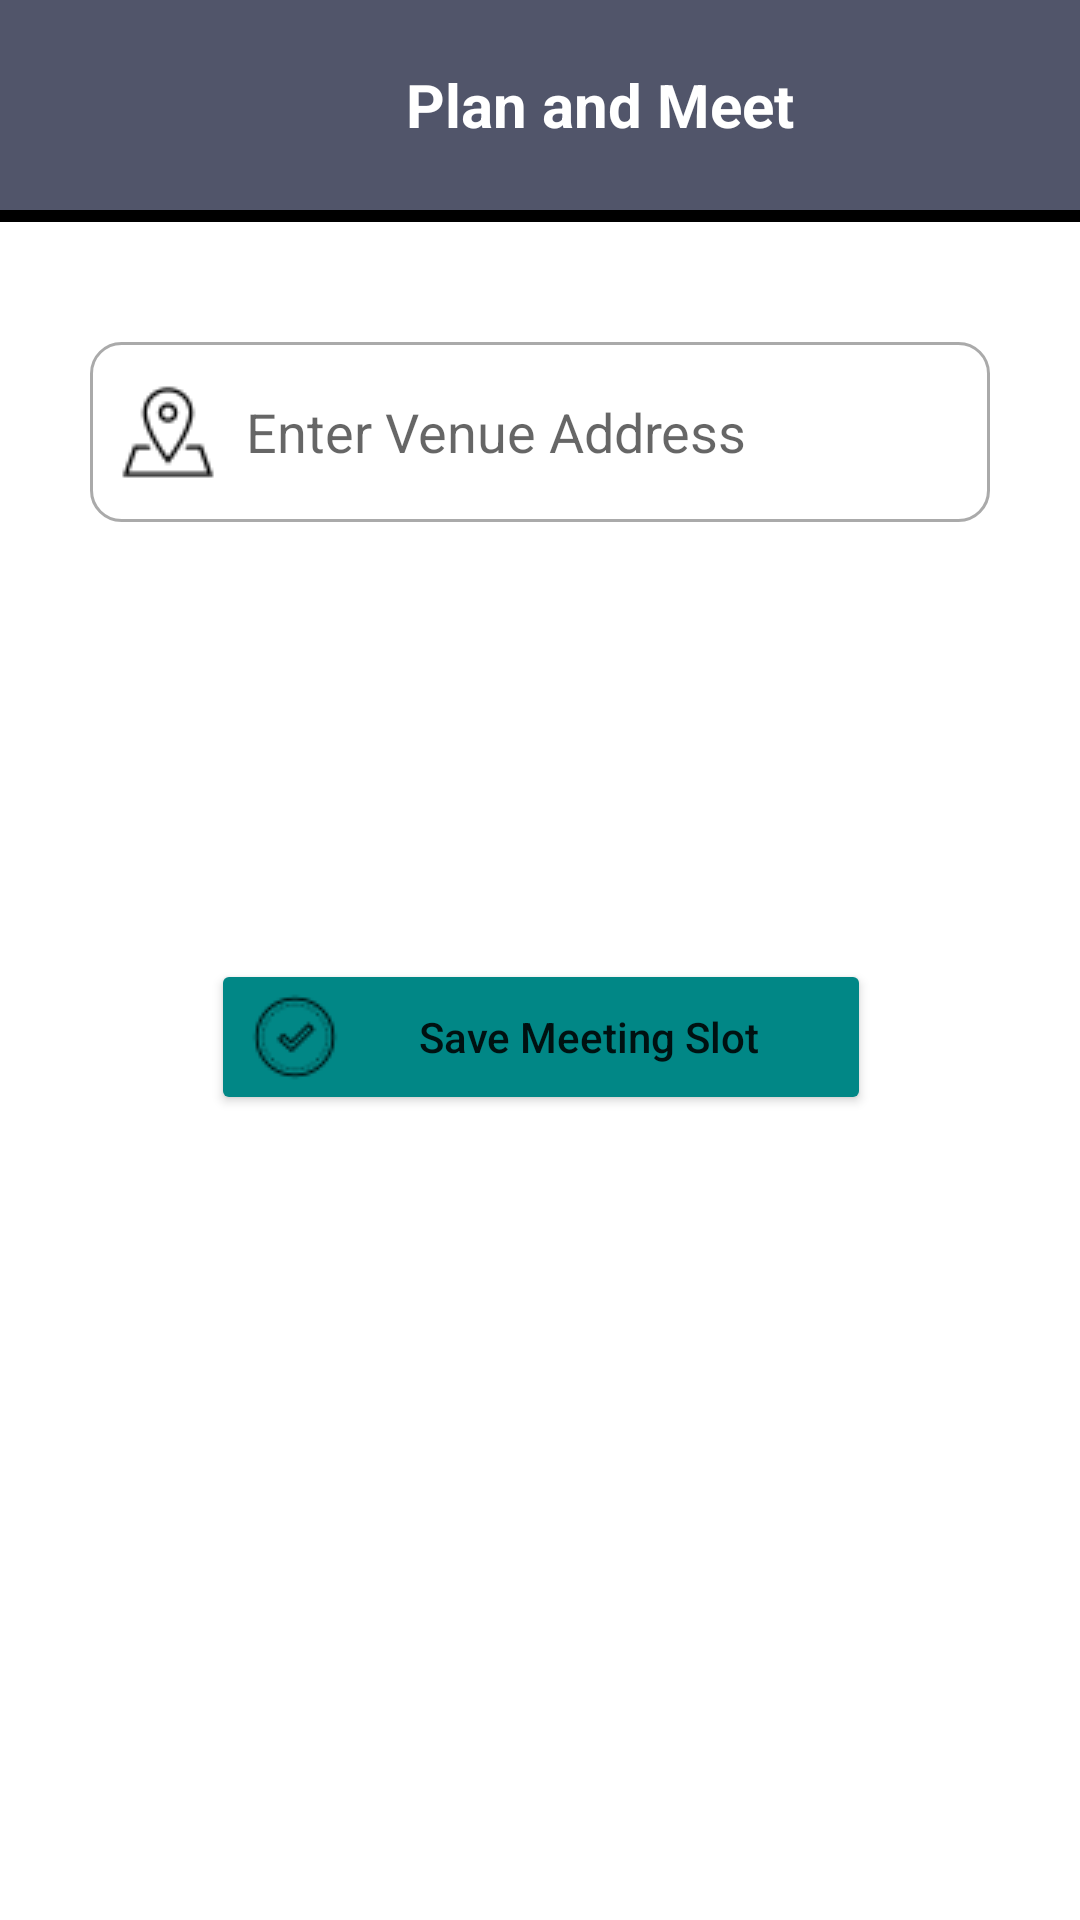

Reconstruct the res/layout file that produces this screen, plus the resources it refers to.
<!-- AndroidManifest.xml: application theme Theme.PlanAndMeet -->
<!-- res/layout/activity_schedule_common_slots.xml -->
<?xml version="1.0" encoding="utf-8"?>
<androidx.constraintlayout.widget.ConstraintLayout xmlns:android="http://schemas.android.com/apk/res/android"
    xmlns:app="http://schemas.android.com/apk/res-auto"
    xmlns:tools="http://schemas.android.com/tools"
    android:layout_width="match_parent"
    android:layout_height="match_parent"
    android:background="@color/amp_light_gray"
    tools:context=".ScheduleCommonSlots">

    <include
        android:id="@+id/include6"
        layout="@layout/toolbar_back_btn"
        android:layout_width="match_parent"
        android:layout_height="70dp"
        app:layout_constraintEnd_toEndOf="parent"
        app:layout_constraintStart_toStartOf="parent"
        app:layout_constraintTop_toTopOf="parent"
        android:layout_marginBottom="8dp"
        />


    <RelativeLayout
        android:id="@+id/relativeLayout"
        android:layout_width="match_parent"
        android:layout_height="wrap_content"
        app:layout_constraintEnd_toEndOf="parent"
        app:layout_constraintStart_toStartOf="parent"
        app:layout_constraintTop_toBottomOf="@+id/include6">


        <TextView
            android:id="@+id/TD"
            android:layout_width="wrap_content"
            android:layout_height="wrap_content"
            android:layout_above="@+id/viewHorizontal"
            android:layout_alignParentStart="true"
            android:layout_alignParentLeft="true"
            android:layout_alignParentTop="true"
            android:layout_toStartOf="@+id/linearDay"
            android:layout_toLeftOf="@+id/linearDay"
            android:gravity="center"
            android:text="T/D"
            android:textSize="20sp" />

        <View
            android:id="@+id/viewVertical"
            android:layout_width="2dp"
            android:layout_height="wrap_content"
            android:layout_above="@+id/viewHorizontalEnd"
            android:layout_toRightOf="@+id/timeLayout"
            android:background="@color/black" />

        <View
            android:id="@+id/viewHorizontal"
            android:layout_width="match_parent"
            android:layout_height="2dp"
            android:layout_below="@+id/linearDay"
            android:background="@color/black"

            />

        <View
            android:id="@+id/viewHorizontalEnd"
            android:layout_width="match_parent"
            android:layout_height="2dp"
            android:layout_below="@+id/timeLayout"
            android:background="@color/black" />


        <LinearLayout
            android:id="@+id/linearDay"
            android:layout_width="wrap_content"
            android:layout_height="wrap_content"
            android:layout_alignParentStart="false"
            android:layout_alignParentLeft="true"
            android:layout_alignParentTop="true"
            android:layout_alignParentEnd="true"
            android:layout_alignParentRight="true"

            android:layout_toEndOf="@+id/viewVertical"
            android:layout_toRightOf="@+id/viewVertical">

            <androidx.recyclerview.widget.RecyclerView
                android:id="@+id/weekDaysList"
                android:layout_width="match_parent"
                android:layout_height="wrap_content"
                android:scrollbars="horizontal"

                />

        </LinearLayout>

        <LinearLayout
            android:id="@+id/timeLayout"
            android:layout_width="wrap_content"
            android:layout_height="wrap_content"
            android:layout_below="@+id/viewHorizontal"

            android:layout_alignParentLeft="true"
            android:orientation="vertical">

            <androidx.recyclerview.widget.RecyclerView
                android:id="@+id/timeSlotList"
                android:layout_width="wrap_content"
                android:layout_height="match_parent">

            </androidx.recyclerview.widget.RecyclerView>

        </LinearLayout>

        <LinearLayout

            android:id="@+id/checkBoxLayout"
            android:layout_width="match_parent"
            android:layout_height="wrap_content"
            android:layout_above="@+id/viewHorizontalEnd"
            android:layout_below="@id/linearDay"
            android:layout_toStartOf="@+id/relativeLayout"
            android:layout_toLeftOf="@+id/relativeLayout"
            android:layout_toEndOf="@id/viewVertical"
            android:layout_toRightOf="@id/viewVertical"
            tools:ignore="NotSibling">

            <androidx.recyclerview.widget.RecyclerView
                android:id="@+id/textBoxList1"
                android:layout_width="wrap_content"
                android:layout_height="match_parent"
                android:layout_weight="1"

                />


            <androidx.recyclerview.widget.RecyclerView
                android:id="@+id/textBoxList2"
                android:layout_width="wrap_content"
                android:layout_height="match_parent"
                android:layout_toEndOf="@id/list1"
                android:layout_toRightOf="@id/list1"
                android:layout_weight="1" />

            <androidx.recyclerview.widget.RecyclerView
                android:id="@+id/textBoxList3"
                android:layout_width="wrap_content"
                android:layout_height="match_parent"
                android:layout_toEndOf="@id/list2"
                android:layout_toRightOf="@id/list2"
                android:layout_weight="1" />

            <androidx.recyclerview.widget.RecyclerView
                android:id="@+id/textBoxList4"
                android:layout_width="wrap_content"
                android:layout_height="match_parent"
                android:layout_toRightOf="@id/list3"
                android:layout_weight="1" />

            <androidx.recyclerview.widget.RecyclerView
                android:id="@+id/textBoxList5"
                android:layout_width="wrap_content"
                android:layout_height="match_parent"
                android:layout_toRightOf="@id/list4"
                android:layout_weight="1" />

            <androidx.recyclerview.widget.RecyclerView
                android:id="@+id/textBoxList6"
                android:layout_width="wrap_content"
                android:layout_height="match_parent"
                android:layout_toRightOf="@id/list5"
                android:layout_weight="1" />

            <androidx.recyclerview.widget.RecyclerView
                android:id="@+id/textBoxList7"

                android:layout_width="wrap_content"
                android:layout_height="match_parent"
                android:layout_toEndOf="@id/list6"
                android:layout_toRightOf="@id/list6"
                android:layout_weight="1" />
        </LinearLayout>
    </RelativeLayout>

    <EditText
        android:id="@+id/offlineVenue"
        android:layout_width="300dp"
        android:layout_height="60dp"
        android:layout_marginTop="40dp"
        android:background="@drawable/edit_text_designing"
        android:drawableLeft="@drawable/offline_address"
        android:drawablePadding="10dp"
        android:hint="Enter Venue Address"
        android:paddingStart="10dp"
        android:paddingEnd="10dp"

        app:layout_constraintEnd_toEndOf="parent"
        app:layout_constraintStart_toStartOf="parent"
        app:layout_constraintTop_toBottomOf="@+id/relativeLayout" />

    <Button
        android:id="@+id/saveFinalSlotBtn"
        android:layout_width="220dp"
        android:layout_height="wrap_content"
        android:backgroundTint="@color/teal_700"
        android:drawableLeft="@drawable/final_slot"
        android:text="Save Meeting Slot"
        android:textAllCaps="false"
        app:layout_constraintBottom_toBottomOf="parent"
        app:layout_constraintEnd_toEndOf="parent"
        app:layout_constraintHorizontal_bias="0.502"
        app:layout_constraintStart_toStartOf="parent"
        app:layout_constraintTop_toBottomOf="@+id/offlineVenue"
        app:layout_constraintVertical_bias="0.352" />

</androidx.constraintlayout.widget.ConstraintLayout>
<!-- res/layout/toolbar_back_btn.xml (included above) -->
<?xml version="1.0" encoding="utf-8"?>
<LinearLayout android:id="@+id/toolbar"
    android:layout_width="match_parent"
    android:layout_height="70dp"
    android:background="#51556A"
    xmlns:android="http://schemas.android.com/apk/res/android"

    >

    <ImageButton

        android:id="@+id/backToMain"
        android:layout_width="30dp"
        android:layout_height="30dp"
        android:layout_gravity="center"
        android:layout_marginLeft="10dp"
        android:layout_marginStart="10dp"
        android:background="@drawable/ic_baseline_arrow_back_24" />

    <TextView

        android:id="@+id/title"
        android:layout_width="match_parent"
        android:layout_height="wrap_content"
        android:layout_gravity="center"
        android:gravity="center"
        android:text="Plan and Meet"
        android:textColor="@android:color/white"
        android:textSize="20sp"
        android:textStyle="bold"
        android:textAlignment="center"
        />

</LinearLayout>
<!-- resources referenced by this layout -->
<resources>
  <!-- drawable edit_text_designing (drawable) -->
  <?xml version="1.0" encoding="utf-8"?>
  <selector xmlns:android="http://schemas.android.com/apk/res/android">
  
      <item android:state_enabled="true" android:state_focused="true">
  
          <shape android:shape="rectangle">
              <solid android:color="@android:color/white"/>
              <corners android:radius="10dp"/>
              />
          </shape>
      </item>
  
  
      <item android:state_enabled="true">
  
          <shape android:shape="rectangle">
              <solid android:color="@android:color/white"/>
              <corners android:radius="10dp"/>
              <stroke android:color="@android:color/darker_gray" android:width="1dp"/>
          </shape>
      </item>
  
  </selector>
  <!-- drawable final_slot: png bitmap (drawable, 794 bytes) -->
  <!-- drawable offline_address: png bitmap (drawable, 717 bytes) -->
  <style name="Theme.PlanAndMeet" parent="Theme.MaterialComponents.Light.NoActionBar">
          
          <item name="colorOnPrimary">@color/white</item>
          
          <item name="colorSecondary">@color/teal_200</item>
          <item name="colorSecondaryVariant">@color/teal_700</item>
          <item name="colorOnSecondary">@color/black</item>
          
          <item name="android:statusBarColor" tools:targetApi="l">?attr/colorPrimaryVariant</item>
          
      </style>
  <!-- not gathered from this repository: default colours our renderer supplied (Android Studio template values) -->
  <color name="teal_200">#FF03DAC5</color>
  <color name="teal_700">#FF018786</color>
  <color name="black">#FF000000</color>
  <color name="white">#FFFFFFFF</color>
</resources>
